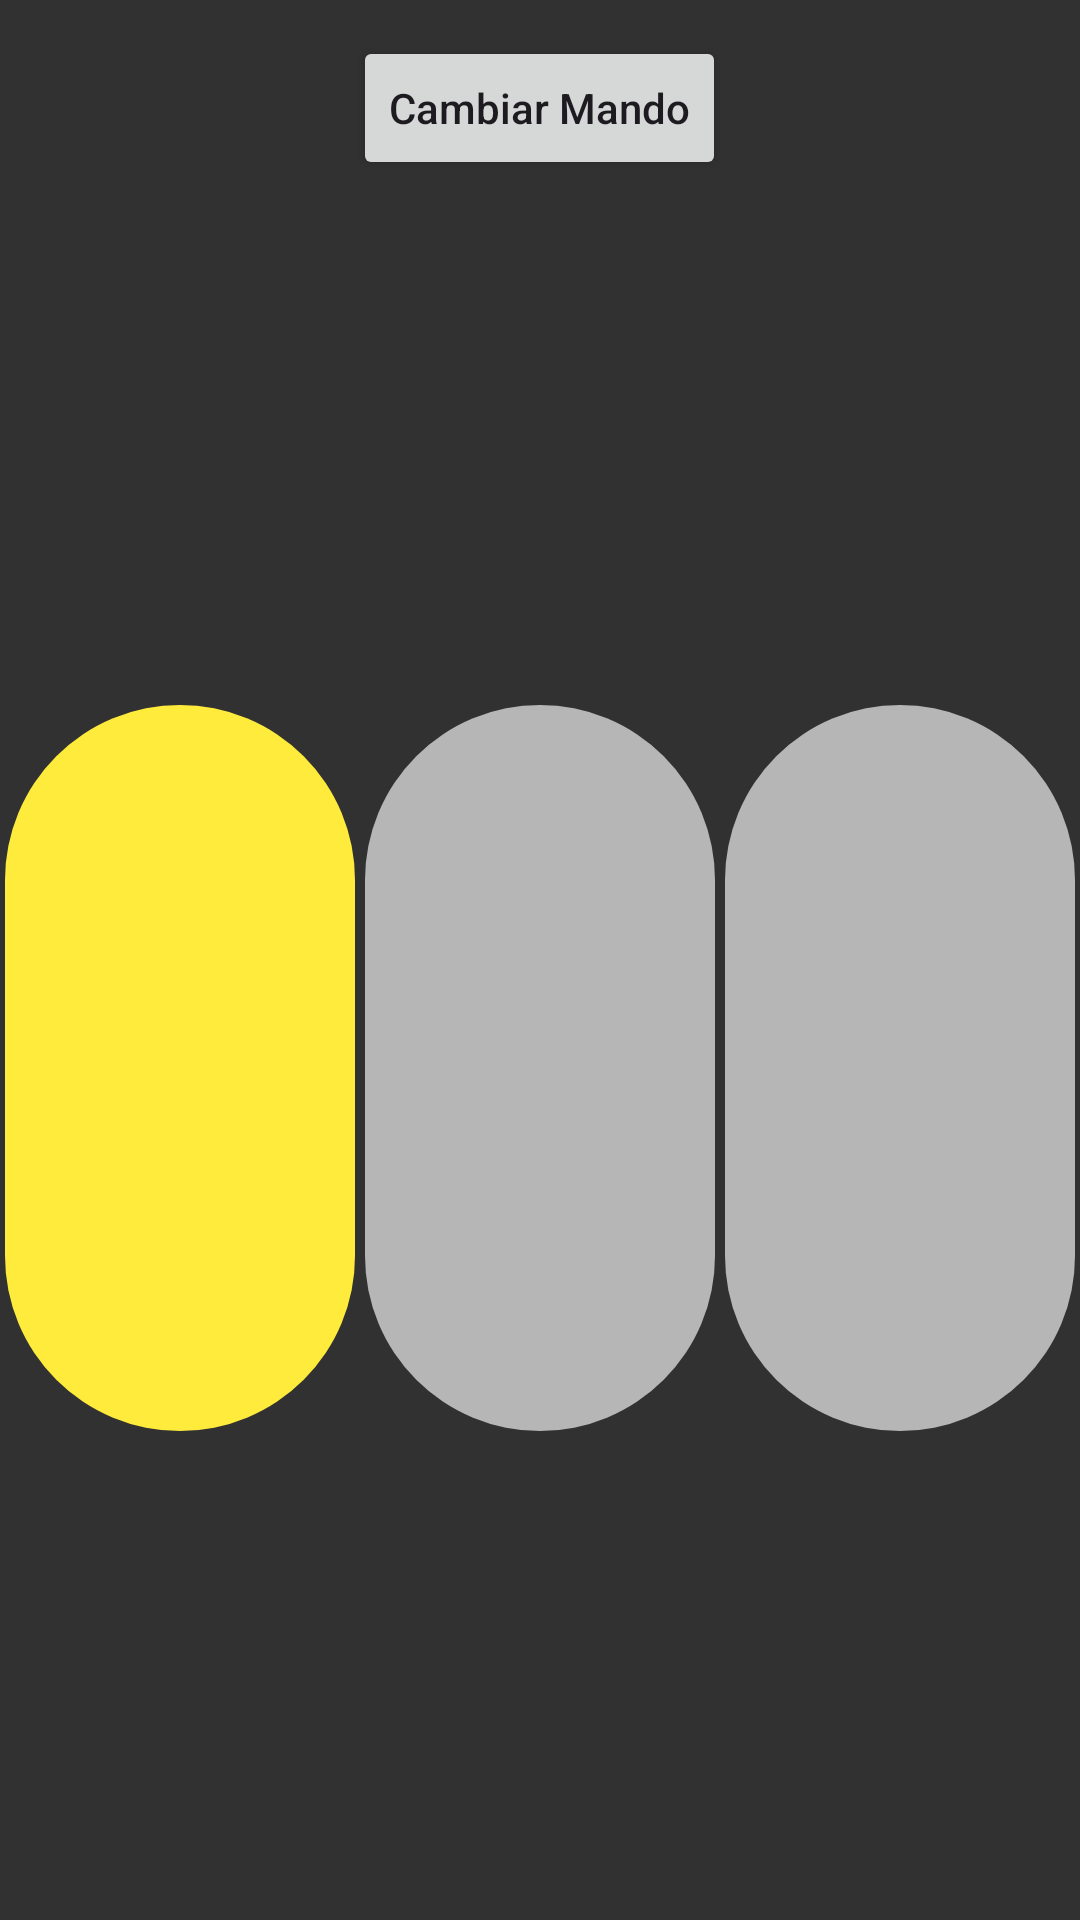

The Android layout XML behind this screen, and the referenced resources:
<!-- AndroidManifest.xml: application theme Theme.MandosAppSurdo -->
<!-- res/layout/activity_mando_unificado.xml -->
<?xml version="1.0" encoding="utf-8"?>
<LinearLayout xmlns:android="http://schemas.android.com/apk/res/android"
    xmlns:app="http://schemas.android.com/apk/res-auto"
    android:id="@+id/main"
    android:layout_width="match_parent"
    android:layout_height="match_parent"
    android:background="#313131"
    android:orientation="vertical">

    
    <Button
        android:id="@+id/btnCambiarMando"
        android:layout_width="wrap_content"
        android:layout_height="wrap_content"
        android:layout_gravity="center_horizontal"
        android:layout_margin="12dp"
        android:text="Cambiar Mando"
        android:textAllCaps="false" />

    
    <LinearLayout
        android:id="@+id/contenedorMando2"
        android:layout_width="match_parent"
        android:layout_height="0dp"
        android:layout_weight="1"
        android:gravity="center"
        android:orientation="horizontal"
        android:visibility="visible">

        <com.google.android.material.button.MaterialButton
            android:id="@+id/btn1"
            android:layout_width="0dp"
            android:layout_height="250dp"
            android:layout_margin="5px"
            android:layout_weight="1"
            android:text=""
            android:textAlignment="center"
            android:textAllCaps="false"
            android:textSize="24sp"
            android:textStyle="bold"
            app:backgroundTint="#FFEB3B"
            app:cornerRadius="250dp" />

        <com.google.android.material.button.MaterialButton
            android:id="@+id/btn2"
            android:layout_width="0dp"
            android:layout_height="250dp"
            android:layout_margin="5px"
            android:layout_weight="1"
            android:text=""
            android:textAlignment="center"
            android:textAllCaps="false"
            android:textSize="24sp"
            android:textStyle="bold"
            app:backgroundTint="#B6B6B6"
            app:cornerRadius="260dp" />

        <com.google.android.material.button.MaterialButton
            android:id="@+id/btn3"
            android:layout_width="0dp"
            android:layout_height="250dp"
            android:layout_margin="5px"
            android:layout_weight="1"
            android:text=""
            android:textAlignment="center"
            android:textAllCaps="false"
            android:textSize="24sp"
            android:textStyle="bold"
            app:backgroundTint="#B6B6B6"
            app:cornerRadius="260dp" />

    </LinearLayout>

    
    <androidx.constraintlayout.widget.ConstraintLayout
        android:id="@+id/contenedorMando3"
        android:layout_width="match_parent"
        android:layout_height="0dp"
        android:layout_weight="1"
        android:visibility="gone">

        <ImageView
            android:id="@+id/imagen"
            android:layout_width="wrap_content"
            android:layout_height="wrap_content"
            android:rotation="90"
            android:visibility="gone"
            app:layout_constraintBottom_toBottomOf="parent"
            app:layout_constraintEnd_toEndOf="parent"
            app:layout_constraintStart_toStartOf="parent"
            app:layout_constraintTop_toTopOf="parent"
            app:srcCompat="@drawable/pistola" />

    </androidx.constraintlayout.widget.ConstraintLayout>

</LinearLayout>
<!-- resources referenced by this layout -->
<resources>
  <style name="Theme.MandosAppSurdo" parent="Base.Theme.MandosAppSurdo" />
  <style name="Base.Theme.MandosAppSurdo" parent="Theme.Material3.DayNight.NoActionBar">
          
          
      </style>
</resources>
